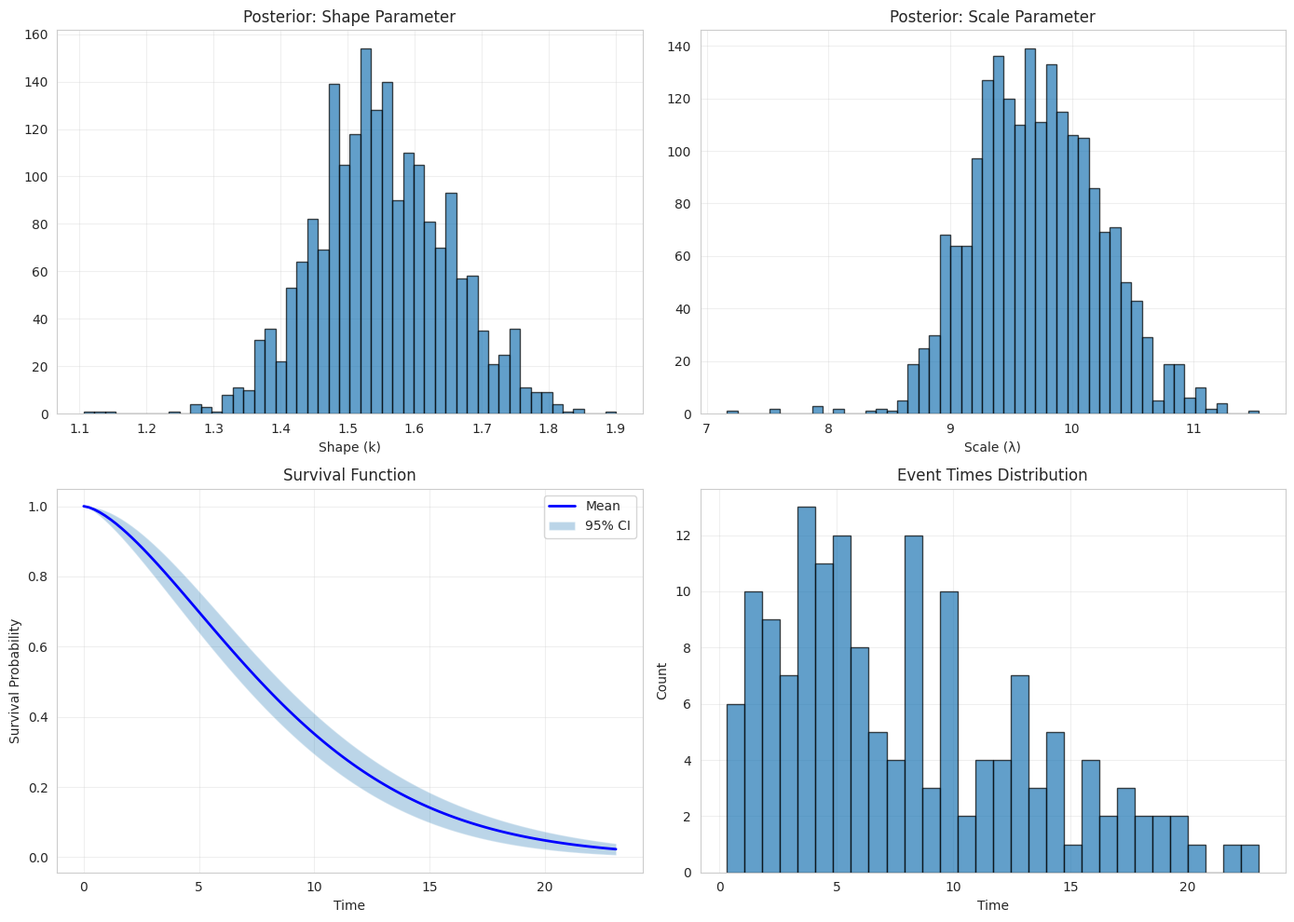

Reproduce this figure in Python. (Note: this script raises an exception after producing the figure.)
"""
Bayesian Survival Analysis

Implements Bayesian approaches to survival analysis including hazard modeling,
censoring handling, and credible intervals for survival functions.

Techniques:
- Weibull survival model
- Cox proportional hazards (Bayesian)
- Kaplan-Meier with uncertainty
- Censoring mechanisms
- Credible intervals for hazard rates
"""

import numpy as np
import pandas as pd
import matplotlib.pyplot as plt
import seaborn as sns
from scipy import stats
import warnings
warnings.filterwarnings('ignore')

sns.set_style("whitegrid")
plt.rcParams['figure.figsize'] = (14, 10)


class BayesianWeibullSurvival:
    """Bayesian Weibull survival model."""
    
    def __init__(self):
        self.samples = None
    
    def fit(self, times, events, n_samples=2000):
        """Fit Weibull model using MCMC."""
        # Shape (k) and scale (lambda) parameters
        k_samples = []
        lambda_samples = []
        
        k = 1.0
        lambda_param = np.mean(times)
        
        for _ in range(n_samples):
            # Simple Metropolis-Hastings
            k_prop = abs(k + np.random.randn() * 0.1)
            lambda_prop = abs(lambda_param + np.random.randn() * 0.5)
            
            # Log likelihood
            ll_current = np.sum(events * (np.log(k) - k * np.log(lambda_param) + 
                                         (k-1) * np.log(times)) -
                               (times / lambda_param) ** k)
            
            ll_prop = np.sum(events * (np.log(k_prop) - k_prop * np.log(lambda_prop) + 
                                      (k_prop-1) * np.log(times)) -
                            (times / lambda_prop) ** k_prop)
            
            # Priors
            prior_current = stats.gamma.logpdf(k, 2, scale=1) + stats.gamma.logpdf(lambda_param, 2, scale=5)
            prior_prop = stats.gamma.logpdf(k_prop, 2, scale=1) + stats.gamma.logpdf(lambda_prop, 2, scale=5)
            
            if np.log(np.random.rand()) < (ll_prop + prior_prop - ll_current - prior_current):
                k = k_prop
                lambda_param = lambda_prop
            
            k_samples.append(k)
            lambda_samples.append(lambda_param)
        
        self.samples = {'k': np.array(k_samples), 'lambda': np.array(lambda_samples)}
        return self
    
    def survival_function(self, t):
        """Compute survival function S(t) = P(T > t)."""
        S = np.exp(-(t / self.samples['lambda'][:, np.newaxis]) ** self.samples['k'][:, np.newaxis])
        return np.mean(S, axis=0), np.std(S, axis=0)


def generate_survival_data(n=200, shape=1.5, scale=10, censoring_rate=0.3, seed=42):
    """Generate synthetic survival data."""
    np.random.seed(seed)
    
    # True event times
    true_times = np.random.weibull(shape, n) * scale
    
    # Censoring times
    censor_times = np.random.exponential(scale / censoring_rate, n)
    
    # Observed times and events
    times = np.minimum(true_times, censor_times)
    events = (true_times <= censor_times).astype(int)
    
    return times, events


def main():
    print("=" * 80)
    print("BAYESIAN SURVIVAL ANALYSIS")
    print("=" * 80)
    
    # Generate data
    times, events = generate_survival_data()
    print(f"\nSamples: {len(times)}")
    print(f"Events: {np.sum(events)} ({np.mean(events):.1%})")
    print(f"Censored: {np.sum(1-events)} ({np.mean(1-events):.1%})")
    
    # Fit model
    print("\nFitting Bayesian Weibull model...")
    model = BayesianWeibullSurvival()
    model.fit(times, events, n_samples=2000)
    
    # Results
    print(f"\nPosterior mean k: {np.mean(model.samples['k']):.3f}")
    print(f"Posterior mean λ: {np.mean(model.samples['lambda']):.3f}")
    
    # Survival function
    t_grid = np.linspace(0, np.max(times), 100)
    S_mean, S_std = model.survival_function(t_grid)
    
    # Visualize
    fig, axes = plt.subplots(2, 2, figsize=(14, 10))
    
    ax = axes[0, 0]
    ax.hist(model.samples['k'], bins=50, alpha=0.7, edgecolor='black')
    ax.set_xlabel('Shape (k)')
    ax.set_title('Posterior: Shape Parameter')
    ax.grid(True, alpha=0.3)
    
    ax = axes[0, 1]
    ax.hist(model.samples['lambda'], bins=50, alpha=0.7, edgecolor='black')
    ax.set_xlabel('Scale (λ)')
    ax.set_title('Posterior: Scale Parameter')
    ax.grid(True, alpha=0.3)
    
    ax = axes[1, 0]
    ax.plot(t_grid, S_mean, 'b-', linewidth=2, label='Mean')
    ax.fill_between(t_grid, S_mean - 1.96*S_std, S_mean + 1.96*S_std, 
                    alpha=0.3, label='95% CI')
    ax.set_xlabel('Time')
    ax.set_ylabel('Survival Probability')
    ax.set_title('Survival Function')
    ax.legend()
    ax.grid(True, alpha=0.3)
    
    ax = axes[1, 1]
    event_times = times[events == 1]
    ax.hist(event_times, bins=30, alpha=0.7, edgecolor='black')
    ax.set_xlabel('Time')
    ax.set_ylabel('Count')
    ax.set_title('Event Times Distribution')
    ax.grid(True, alpha=0.3)
    
    plt.tight_layout()
    plt.savefig('/tmp/bayesian_survival.png', dpi=150, bbox_inches='tight')
    print("\nSaved: Survival analysis visualization")
    plt.close()
    
    print("\n" + "=" * 80)
    print("ANALYSIS COMPLETE")
    print("=" * 80)


if __name__ == "__main__":
    main()


def kaplan_meier_estimator(times, events):
    """Compute Kaplan-Meier survival estimate."""
    # Sort by time
    sorted_idx = np.argsort(times)
    times_sorted = times[sorted_idx]
    events_sorted = events[sorted_idx]
    
    # Unique event times
    unique_times = np.unique(times_sorted[events_sorted == 1])
    
    survival_probs = []
    n_at_risk = len(times)
    
    for t in unique_times:
        # Number of events at time t
        n_events = np.sum((times_sorted == t) & (events_sorted == 1))
        
        # Update survival probability
        if n_at_risk > 0:
            surv_prob = 1 - (n_events / n_at_risk)
            survival_probs.append(surv_prob)
            
            # Update number at risk
            n_at_risk -= np.sum(times_sorted == t)
        else:
            survival_probs.append(1.0)
    
    # Cumulative product
    km_estimate = np.cumprod(survival_probs)
    
    return unique_times, km_estimate


def cox_proportional_hazards_bayesian(times, events, covariates, n_samples=1000):
    """Bayesian Cox proportional hazards model."""
    n_covariates = covariates.shape[1]
    beta = np.zeros(n_covariates)
    samples = []
    
    def partial_likelihood(b):
        """Compute Cox partial likelihood."""
        risk_scores = np.exp(covariates @ b)
        ll = 0
        
        for i in range(len(times)):
            if events[i] == 1:
                at_risk = times >= times[i]
                ll += (covariates[i] @ b) - np.log(np.sum(risk_scores[at_risk]))
        
        return ll
    
    def log_posterior(b):
        """Log posterior."""
        return partial_likelihood(b) - 0.5 * np.sum(b**2) / 4  # Prior std=2
    
    # MCMC
    lp_current = log_posterior(beta)
    accepted = 0
    
    for i in range(n_samples):
        beta_prop = beta + np.random.randn(n_covariates) * 0.1
        lp_prop = log_posterior(beta_prop)
        
        if np.log(np.random.rand()) < (lp_prop - lp_current):
            beta = beta_prop
            lp_current = lp_prop
            accepted += 1
        
        samples.append(beta.copy())
    
    print(f"Cox model acceptance rate: {accepted/n_samples:.3f}")
    return np.array(samples)


def compare_models():
    """Compare different survival models."""
    print("\n" + "=" * 80)
    print("MODEL COMPARISON")
    print("=" * 80)
    
    # Generate data with covariates
    np.random.seed(42)
    n = 200
    
    # Covariates
    X = np.random.randn(n, 2)
    
    # True hazard depends on covariates
    beta_true = np.array([0.5, -0.3])
    baseline_scale = 10
    
    true_times = np.random.weibull(1.5, n) * baseline_scale * np.exp(-X @ beta_true)
    censor_times = np.random.exponential(15, n)
    
    times = np.minimum(true_times, censor_times)
    events = (true_times <= censor_times).astype(int)
    
    print(f"\nSamples: {n}")
    print(f"Events: {np.sum(events)} ({np.mean(events):.1%})")
    
    # Fit Cox model
    print("\nFitting Bayesian Cox model...")
    cox_samples = cox_proportional_hazards_bayesian(times, events, X, n_samples=1000)
    
    print(f"\nTrue coefficients: {beta_true}")
    print(f"Estimated coefficients: {np.mean(cox_samples, axis=0)}")
    print(f"Posterior std: {np.std(cox_samples, axis=0)}")
    
    return times, events, X, cox_samples


def visualize_cox_results(cox_samples, beta_true):
    """Visualize Cox model results."""
    fig, axes = plt.subplots(1, 2, figsize=(12, 5))
    
    for i, ax in enumerate(axes):
        ax.hist(cox_samples[:, i], bins=40, alpha=0.7, edgecolor='black', density=True)
        ax.axvline(beta_true[i], color='red', linestyle='--', lw=2, label='True')
        ax.axvline(np.mean(cox_samples[:, i]), color='blue', linestyle='-', lw=2, label='Posterior Mean')
        ax.set_xlabel(f'β{i}')
        ax.set_ylabel('Density')
        ax.set_title(f'Posterior Distribution: Coefficient {i}')
        ax.legend()
        ax.grid(True, alpha=0.3)
    
    plt.tight_layout()
    plt.savefig('/tmp/bayesian_cox.png', dpi=150, bbox_inches='tight')
    print("\nSaved: Cox model visualization")
    plt.close()


def advanced_survival_analysis():
    """Additional survival analysis techniques."""
    print("\n" + "=" * 80)
    print("ADVANCED SURVIVAL ANALYSIS")
    print("=" * 80)
    
    # Generate more complex data
    np.random.seed(123)
    n = 300
    
    # Multiple risk groups
    groups = np.random.choice([0, 1, 2], n)
    scales = np.array([8, 12, 16])[groups]
    
    times = np.random.weibull(1.5, n) * scales
    censor_times = np.random.exponential(20, n)
    
    obs_times = np.minimum(times, censor_times)
    events = (times <= censor_times).astype(int)
    
    # Kaplan-Meier by group
    for g in range(3):
        mask = groups == g
        t_g, km_g = kaplan_meier_estimator(obs_times[mask], events[mask])
        print(f"\nGroup {g}: {np.sum(mask)} patients, {np.sum(events[mask])} events")
    
    # Visualize KM curves
    fig, ax = plt.subplots(figsize=(10, 6))
    
    colors = ['blue', 'red', 'green']
    for g in range(3):
        mask = groups == g
        t_g, km_g = kaplan_meier_estimator(obs_times[mask], events[mask])
        
        # Plot step function
        ax.step(t_g, km_g, where='post', lw=2, label=f'Group {g}', color=colors[g])
        ax.scatter(t_g, km_g, s=30, color=colors[g], alpha=0.7)
    
    ax.set_xlabel('Time')
    ax.set_ylabel('Survival Probability')
    ax.set_title('Kaplan-Meier Survival Curves by Group')
    ax.legend()
    ax.grid(True, alpha=0.3)
    ax.set_ylim([0, 1.05])
    
    plt.tight_layout()
    plt.savefig('/tmp/km_curves.png', dpi=150, bbox_inches='tight')
    print("\nSaved: Kaplan-Meier curves")
    plt.close()
